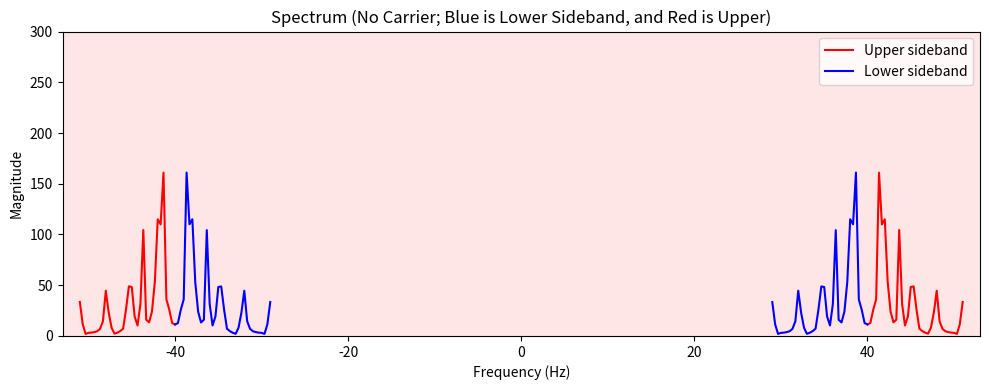

This figure's Python source:
import numpy as np
import matplotlib.pyplot as plt

# ----- Parameters -----
fs = 1000
fc = 40
m = 0.9
duration = 3.0

# ----- Time-domain signal -----
t = np.linspace(0, duration, int(fs * duration), endpoint=False)
carrier = np.cos(2 * np.pi * fc * t)

# ----- Complex modulating waveform -----
rng = np.random.default_rng(0)

base_freqs = np.array([1.3, 2.1, 3.7, 5.2, 7.9, 11.0])
phases = rng.uniform(0, 2 * np.pi, size=len(base_freqs))
amps = np.array([1.0, 0.8, 0.6, 0.45, 0.3, 0.2])

message = np.zeros_like(t)
for a, f, p in zip(amps, base_freqs, phases):
    wobble = 0.03 * np.sin(2 * np.pi * 0.25 * t + 1.7 * p)
    message += a * np.sin(2 * np.pi * (f + wobble) * t + p)

slow_env = 0.6 + 0.4 * np.sin(2 * np.pi * 0.35 * t) * np.sin(2 * np.pi * 0.12 * t + 0.8)
message *= slow_env
message /= np.max(np.abs(message))

# ----- Suppressed-carrier AM (DSB-SC) -----
x = m * message * carrier

# ----- Fourier transform -----
X = np.fft.fft(x)
freqs = np.fft.fftfreq(len(X), d=1 / fs)
mag = np.abs(X)

# ----- Sideband masks -----
B = float(np.max(base_freqs))

usb = ((freqs >= fc) & (freqs <= fc + B)) | ((freqs <= -fc) & (freqs >= -(fc + B)))
lsb = ((freqs >= fc - B) & (freqs <= fc)) | ((freqs <= -(fc - B)) & (freqs >= -fc))

# ----- Helper: sort + break lines across gaps by inserting NaNs -----
df = fs / len(freqs)

def sorted_xy_with_gaps(mask, gap_bins=1.5):
    x = freqs[mask]
    y = mag[mask]
    order = np.argsort(x)
    x = x[order]
    y = y[order]

    dx = np.diff(x)
    gap = dx > (gap_bins * df)

    if np.any(gap):
        idx = np.where(gap)[0] + 1
        x = np.insert(x, idx, np.nan)
        y = np.insert(y, idx, np.nan)

    return x, y

f_usb, m_usb = sorted_xy_with_gaps(usb)
f_lsb, m_lsb = sorted_xy_with_gaps(lsb)

# ----- Plot -----
plt.figure(figsize=(10, 4))
plt.plot(f_usb, m_usb, color="red", linewidth=1.5, label="Upper sideband")
plt.plot(f_lsb, m_lsb, color="blue", linewidth=1.5, label="Lower sideband")

plt.xlim(-(fc + B + 2), fc + B + 2)
plt.ylim(0, 300)
plt.xlabel("Frequency (Hz)")
plt.ylabel("Magnitude")
plt.title("Spectrum (No Carrier; Blue is Lower Sideband, and Red is Upper)")
plt.legend()
plt.gca().set_facecolor((1.0, 0.9, 0.9))
plt.tight_layout()
plt.show()

